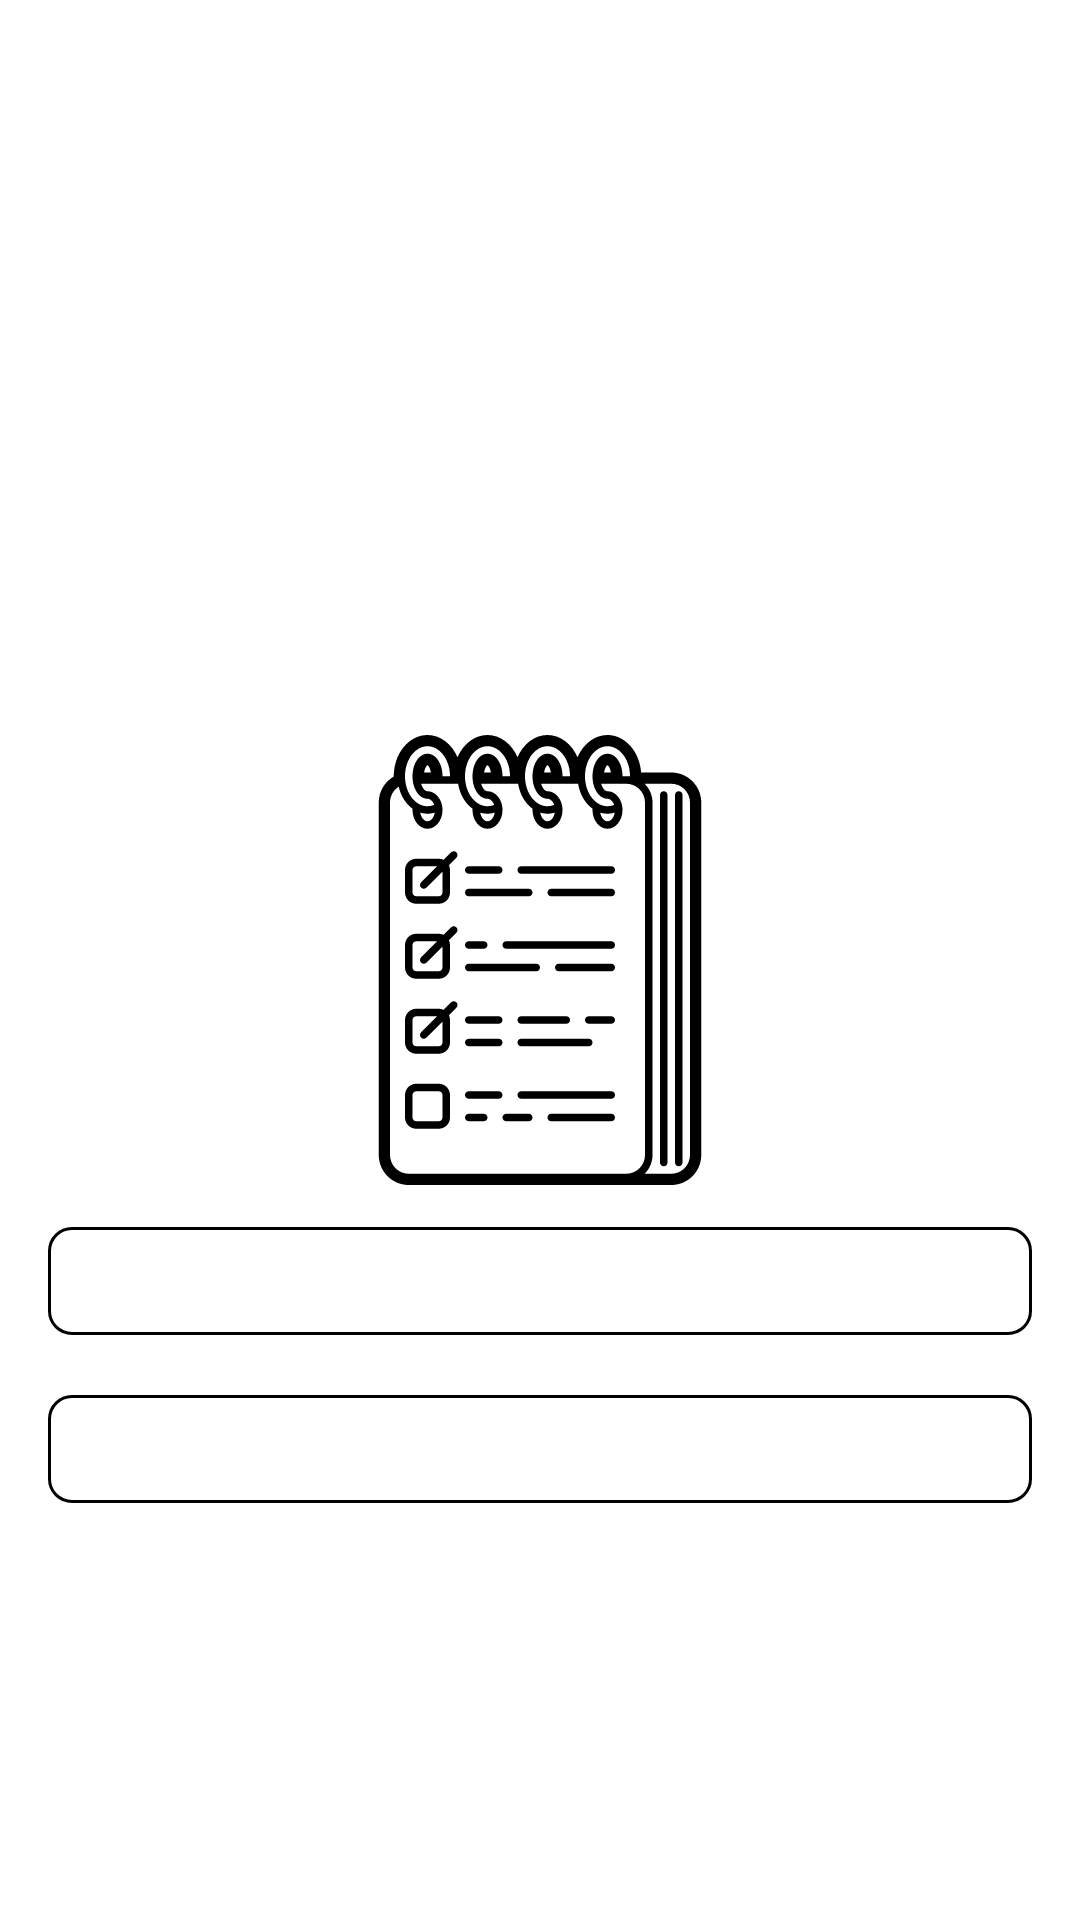

Reconstruct the res/layout file that produces this screen, plus the resources it refers to.
<!-- AndroidManifest.xml: application theme Theme.Todo -->
<!-- res/layout/fragment_main_layout.xml -->
<?xml version="1.0" encoding="utf-8"?>
<androidx.constraintlayout.widget.ConstraintLayout xmlns:android="http://schemas.android.com/apk/res/android"
    xmlns:app="http://schemas.android.com/apk/res-auto"
    android:layout_width="match_parent"
    android:layout_height="match_parent"
    android:layout_gravity="center_vertical"
    android:padding="16dp">

    <ImageView
        android:id="@+id/imageView2"
        android:layout_width="150dp"
        android:layout_height="150dp"
        android:src="@drawable/ic_to_do"
        app:layout_constraintBottom_toBottomOf="parent"
        app:layout_constraintEnd_toEndOf="parent"
        app:layout_constraintStart_toStartOf="parent"
        app:layout_constraintTop_toTopOf="parent" />

    <LinearLayout
        android:layout_width="match_parent"
        android:layout_height="wrap_content"
        android:gravity="center"
        android:orientation="vertical"
        app:layout_constraintEnd_toEndOf="parent"
        app:layout_constraintStart_toStartOf="parent"
        app:layout_constraintTop_toBottomOf="@+id/imageView2">

        <com.google.android.material.button.MaterialButton
            android:id="@+id/register_btn"
            style="@style/buttonStyle"
            android:layout_width="match_parent"
            android:layout_height="wrap_content"
            android:backgroundTint="@color/white"
            android:text="Signup" />

        <com.google.android.material.button.MaterialButton
            android:id="@+id/login_btn"
            style="@style/buttonStyle"
            android:layout_width="match_parent"
            android:layout_height="wrap_content"
            android:backgroundTint="@color/white"
            android:text="@string/login"
            app:layout_constraintTop_toBottomOf="@+id/imageView2" />
    </LinearLayout>
</androidx.constraintlayout.widget.ConstraintLayout>
<!-- resources referenced by this layout -->
<resources>
  <color name="white">#FFFFFFFF</color>
  <!-- drawable ic_to_do: vector/xml drawable (drawable, 9373 chars, omitted) -->
  <string name="login">Login</string>
  <style name="buttonStyle" parent="Widget.MaterialComponents.Button.OutlinedButton">
          <item name="cornerRadius">8dp</item>
          <item name="textAllCaps">false</item>
          <item name="android:textColor">@color/white</item>
          <item name="strokeColor">@color/button_bg</item>
          <item name="android:layout_gravity">center_horizontal</item>
          <item name="android:layout_marginTop">8dp</item>
          <item name="backgroundTint">@color/button_bg</item>
      </style>
  <style name="Theme.Todo" parent="Theme.MaterialComponents.DayNight.NoActionBar">
          
          <item name="colorPrimary">@color/black</item>
          <item name="colorPrimaryVariant">@color/white</item>
          <item name="colorOnPrimary">@color/white</item>
          
          <item name="colorSecondary">@color/black</item>
          <item name="colorSecondaryVariant">@color/white</item>
          <item name="colorOnSecondary">@color/black</item>
          
          <item name="android:statusBarColor" tools:targetApi="l">@color/black</item>
          <item name="drawerArrowStyle">@style/DrawerArrowStyle</item>
          <item name="materialCalendarTheme">@style/ThemeOverlay.App.DatePicker</item>
          <item name="android:textColor">@color/text_color</item>
          <item name="popupMenuBackground">@color/card_bg</item>
          <item name="switchStyle">@style/Widget.App.Switch</item>
          
      </style>
  <color name="button_bg">#1DA1F2</color>
  <color name="black">#FF000000</color>
  <style name="DrawerArrowStyle" parent="Widget.AppCompat.DrawerArrowToggle">
          <item name="spinBars">true</item>
          <item name="color">@android:color/black</item>
      </style>
  <style name="ThemeOverlay.App.DatePicker" parent="ThemeOverlay.MaterialComponents.MaterialCalendar">
          <item name="colorPrimary">@color/black</item>
          <item name="textInputStyle">@style/textInputLayout</item>
          <item name="colorControlActivated">@color/text_color</item>
      </style>
  <color name="text_color">#FFFFFFFF</color>
  <color name="card_bg">#14171A</color>
  <style name="Widget.App.Switch" parent="Widget.MaterialComponents.CompoundButton.Switch">
          <item name="materialThemeOverlay">@style/ThemeOverlay.App.Switch</item>
      </style>
  <style name="textInputLayout" parent="Widget.MaterialComponents.TextInputLayout.OutlinedBox">
          <item name="boxStrokeColor">@color/text_input_layout_stroke_color</item>
          <item name="boxStrokeWidth">1dp</item>
          <item name="errorEnabled">true</item>
          <item name="hintTextColor">@color/text_color</item>
          <item name="colorControlActivated">@color/text_color</item>
          <item name="android:textColorHint">@color/text_color</item>
      </style>
  <style name="ThemeOverlay.App.Switch" parent="">
          <item name="thumbTint">@color/switch_thumb_selector</item>
          <item name="trackTint">@color/switch_track_selector</item>
      </style>
</resources>
